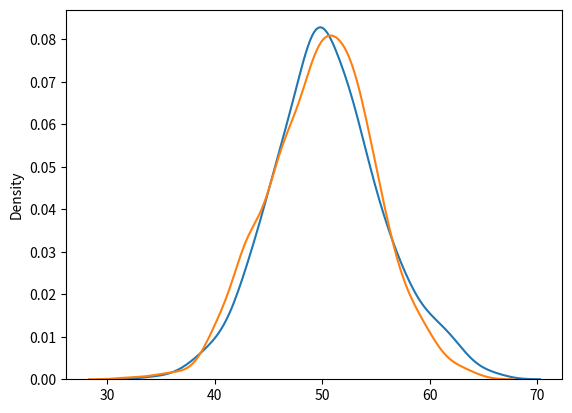

Write Python code to recreate this figure.
from numpy import random
import matplotlib.pyplot as plt
import seaborn as sns

# sns.distplot(random.binomial(n=10,p=0.5,size=1000),hist=True,kde=False )

sns.distplot(random.normal(loc=50, scale=5, size=1000), hist=False, label='normal')
sns.distplot(random.binomial(n=100, p=0.5, size=1000), hist=False, label='binomial')

plt.show()